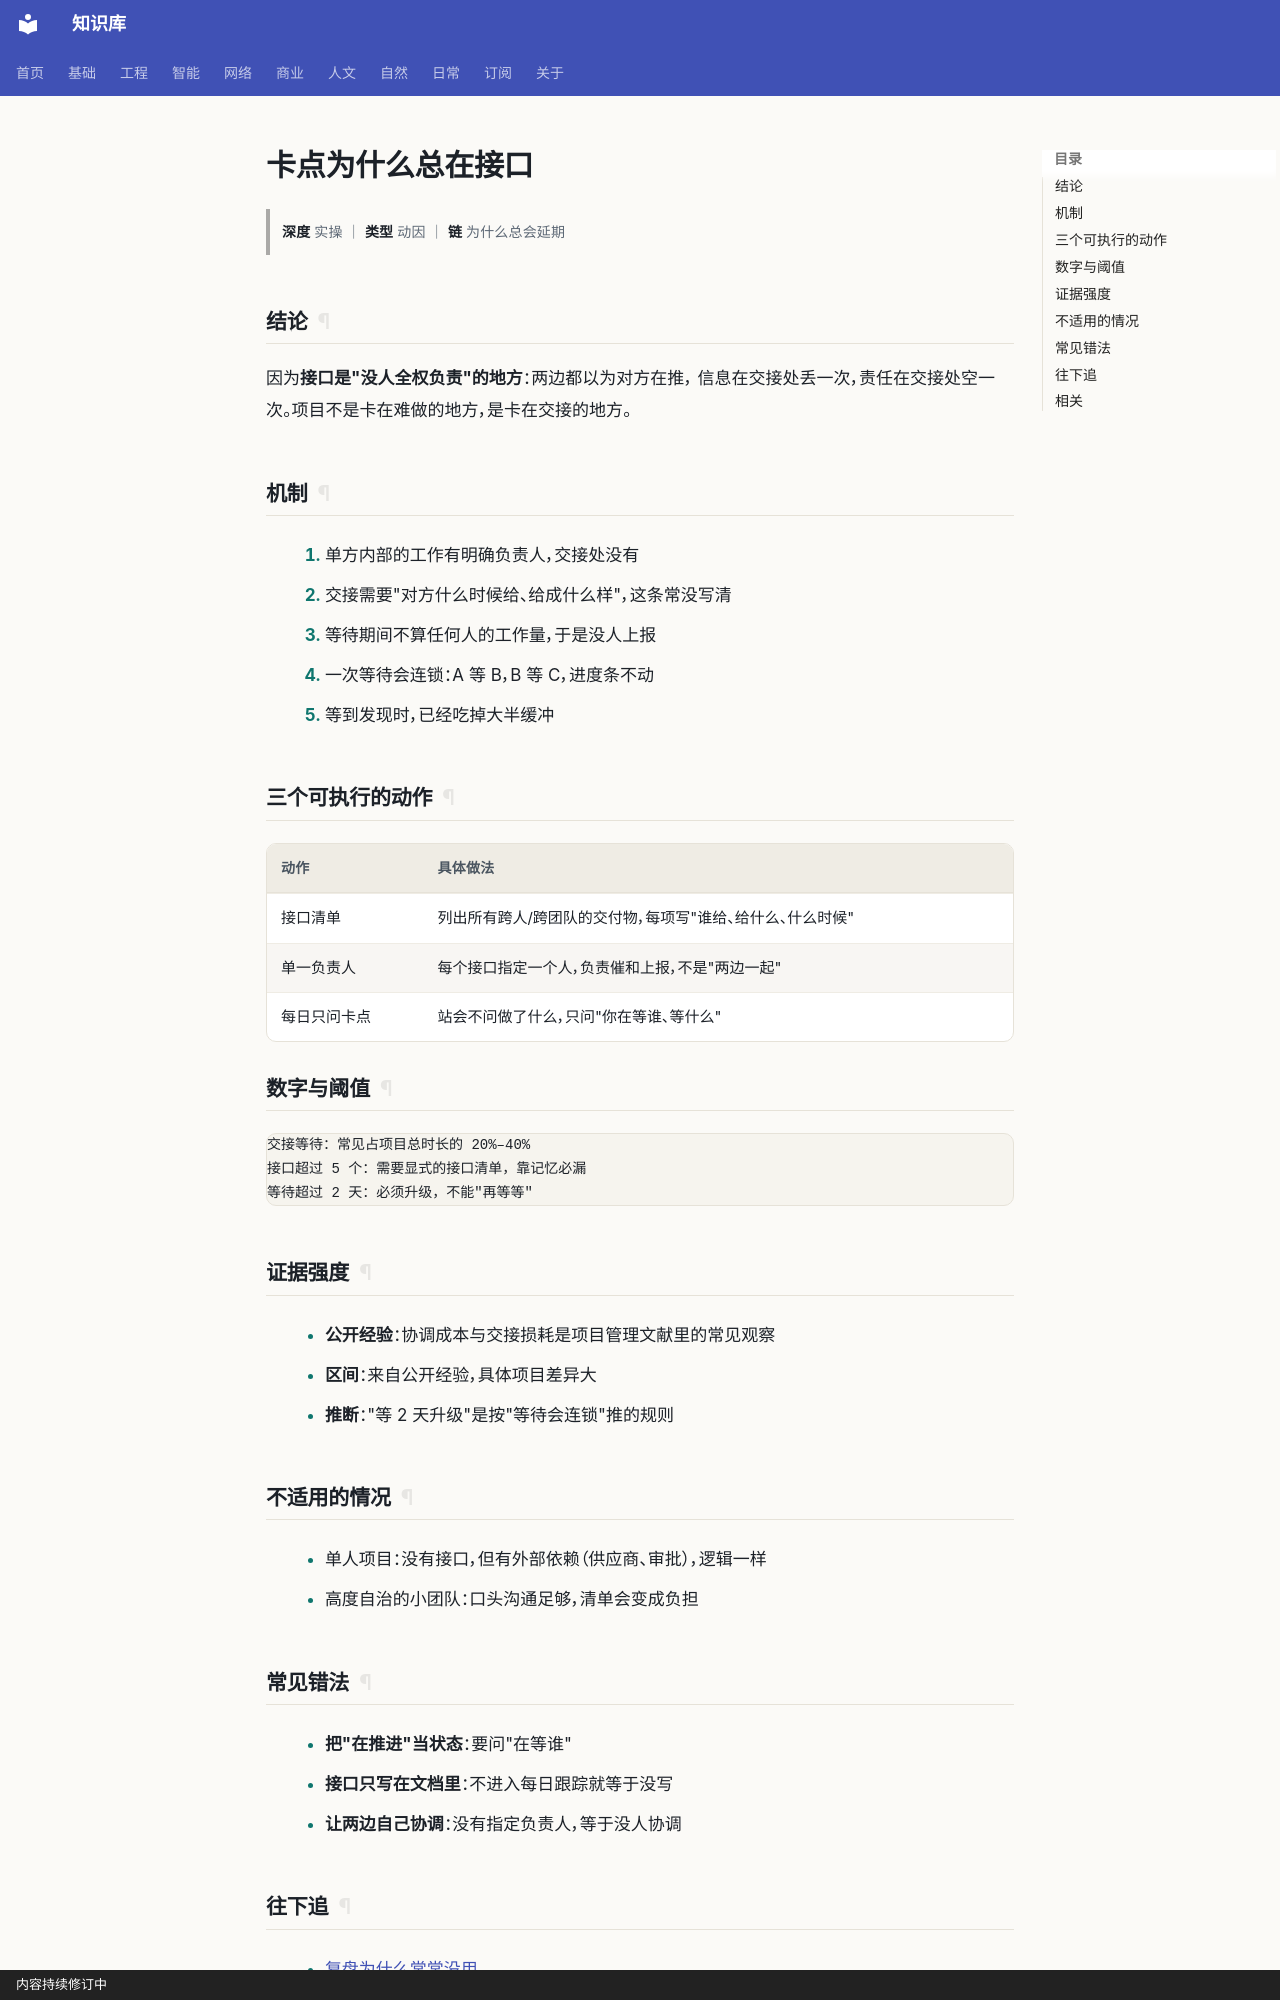

repository: gh503/kb · page: 商业/项目管理/卡点为什么总在接口/index.html · generator: mkdocs · copyright: 内容持续修订中

# 卡点为什么总在接口

> **深度** 实操 ｜ **类型** 动因 ｜ **链** 为什么总会延期

## 结论

因为**接口是"没人全权负责"的地方**：两边都以为对方在推，
信息在交接处丢一次，责任在交接处空一次。项目不是卡在难做的地方，是卡在交接的地方。

## 机制

1. 单方内部的工作有明确负责人，交接处没有
2. 交接需要"对方什么时候给、给成什么样"，这条常没写清
3. 等待期间不算任何人的工作量，于是没人上报
4. 一次等待会连锁：A 等 B，B 等 C，进度条不动
5. 等到发现时，已经吃掉大半缓冲

## 三个可执行的动作

| 动作 | 具体做法 |
| --- | --- |
| 接口清单 | 列出所有跨人/跨团队的交付物，每项写"谁给、给什么、什么时候" |
| 单一负责人 | 每个接口指定一个人，负责催和上报，不是"两边一起" |
| 每日只问卡点 | 站会不问做了什么，只问"你在等谁、等什么" |

## 数字与阈值

```text
交接等待：常见占项目总时长的 20%–40%
接口超过 5 个：需要显式的接口清单，靠记忆必漏
等待超过 2 天：必须升级，不能"再等等"
```

## 证据强度

- **公开经验**：协调成本与交接损耗是项目管理文献里的常见观察
- **区间**：来自公开经验，具体项目差异大
- **推断**："等 2 天升级"是按"等待会连锁"推的规则

## 不适用的情况

- 单人项目：没有接口，但有外部依赖（供应商、审批），逻辑一样
- 高度自治的小团队：口头沟通足够，清单会变成负担
